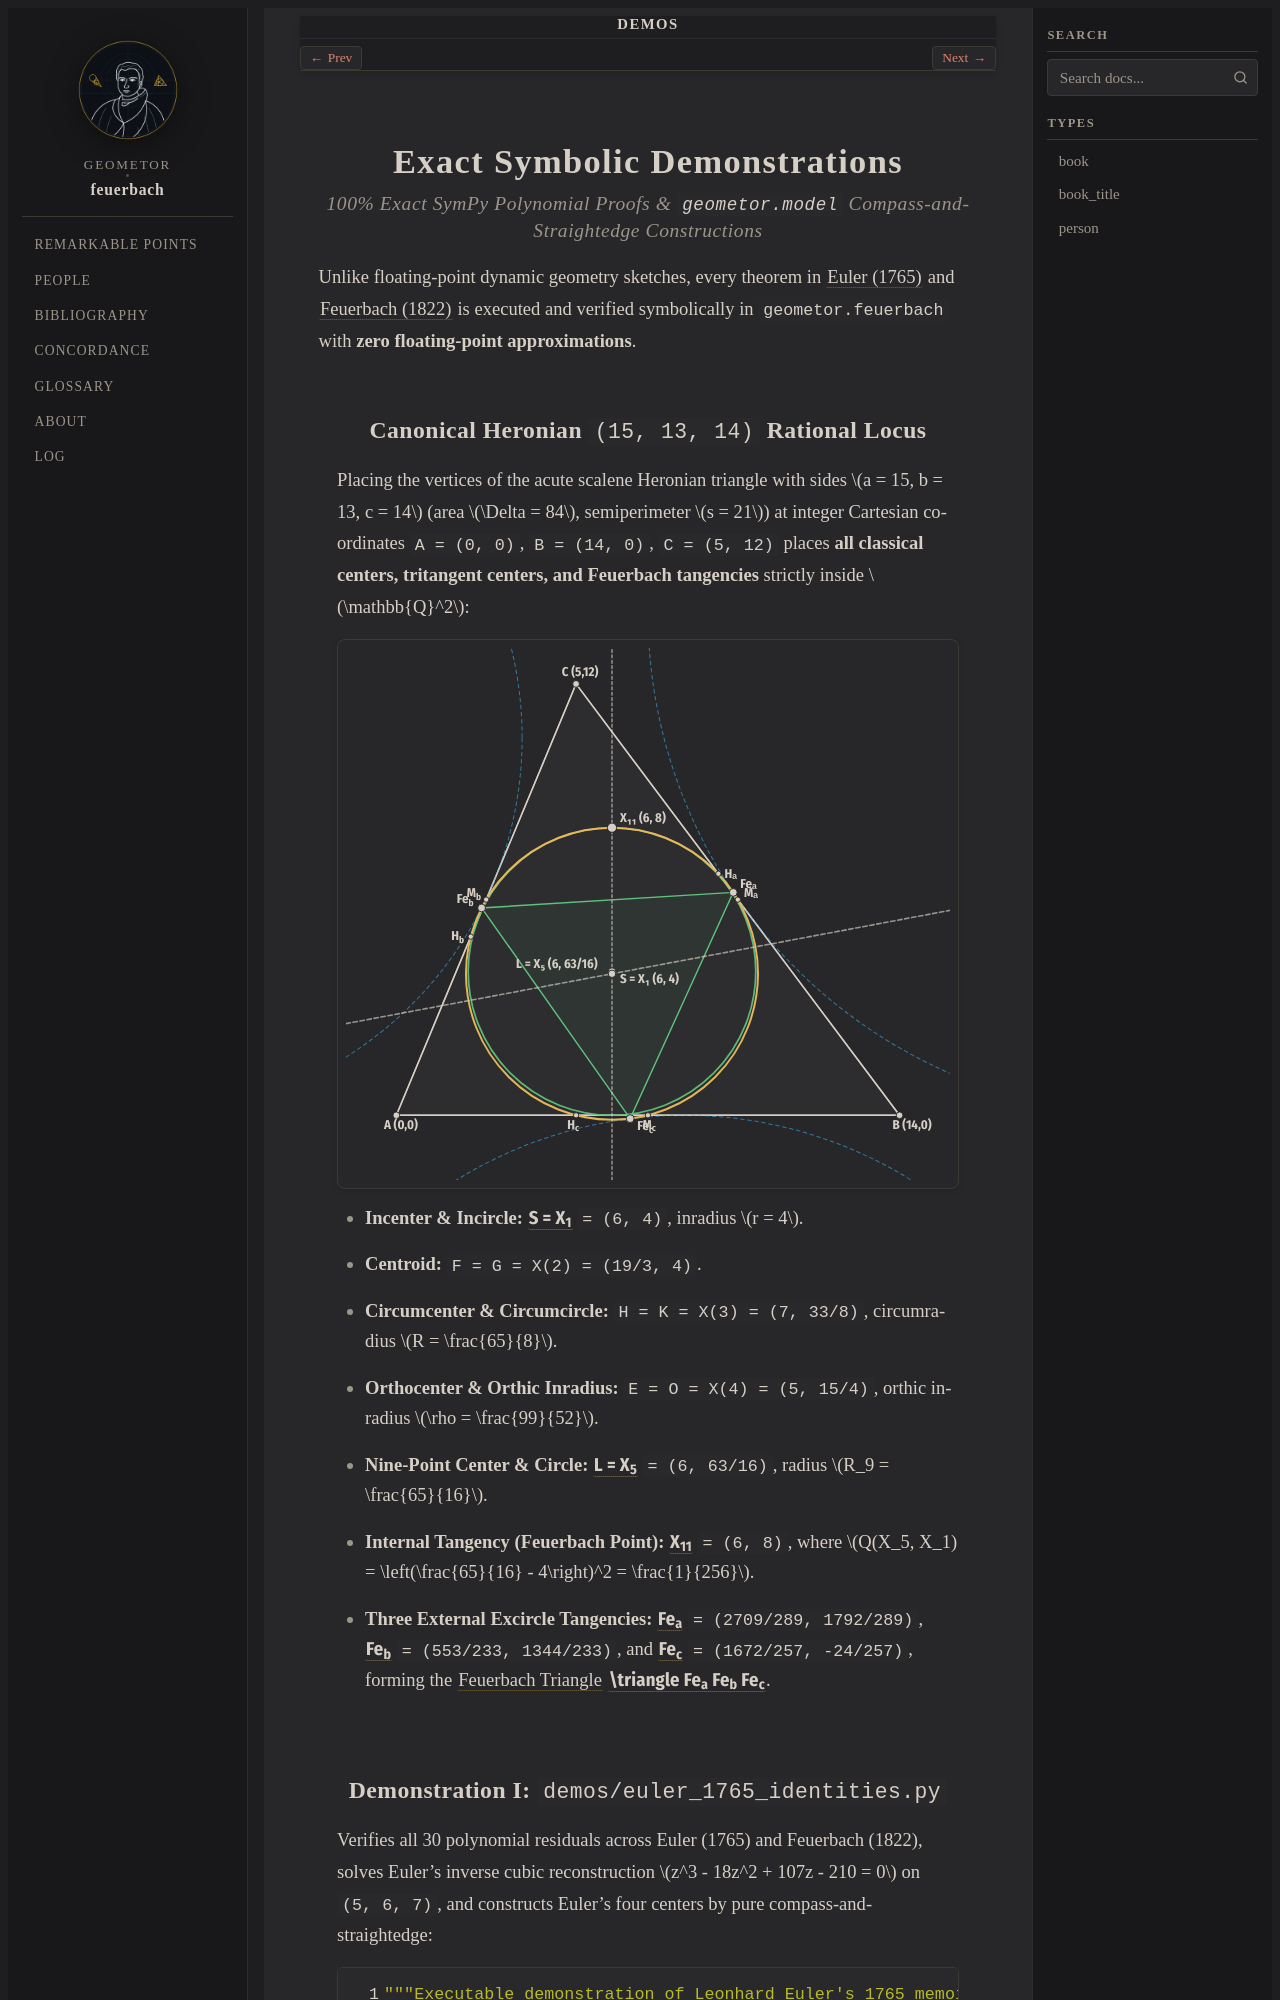

repository: geometor/feuerbach · page: demos/index.html · generator: sphinx

:order: 25
:nav_title: Demos

.. _demos:

Exact Symbolic Demonstrations
=============================

.. rubric:: 100% Exact SymPy Polynomial Proofs & ``geometor.model`` Compass-and-Straightedge Constructions

Unlike floating-point dynamic geometry sketches, every theorem in :cite:`Euler (1765) <euler_1765>` and :cite:`Feuerbach (1822) <feuerbach_1822>` is executed and verified symbolically in ``geometor.feuerbach`` with **zero floating-point approximations**.
